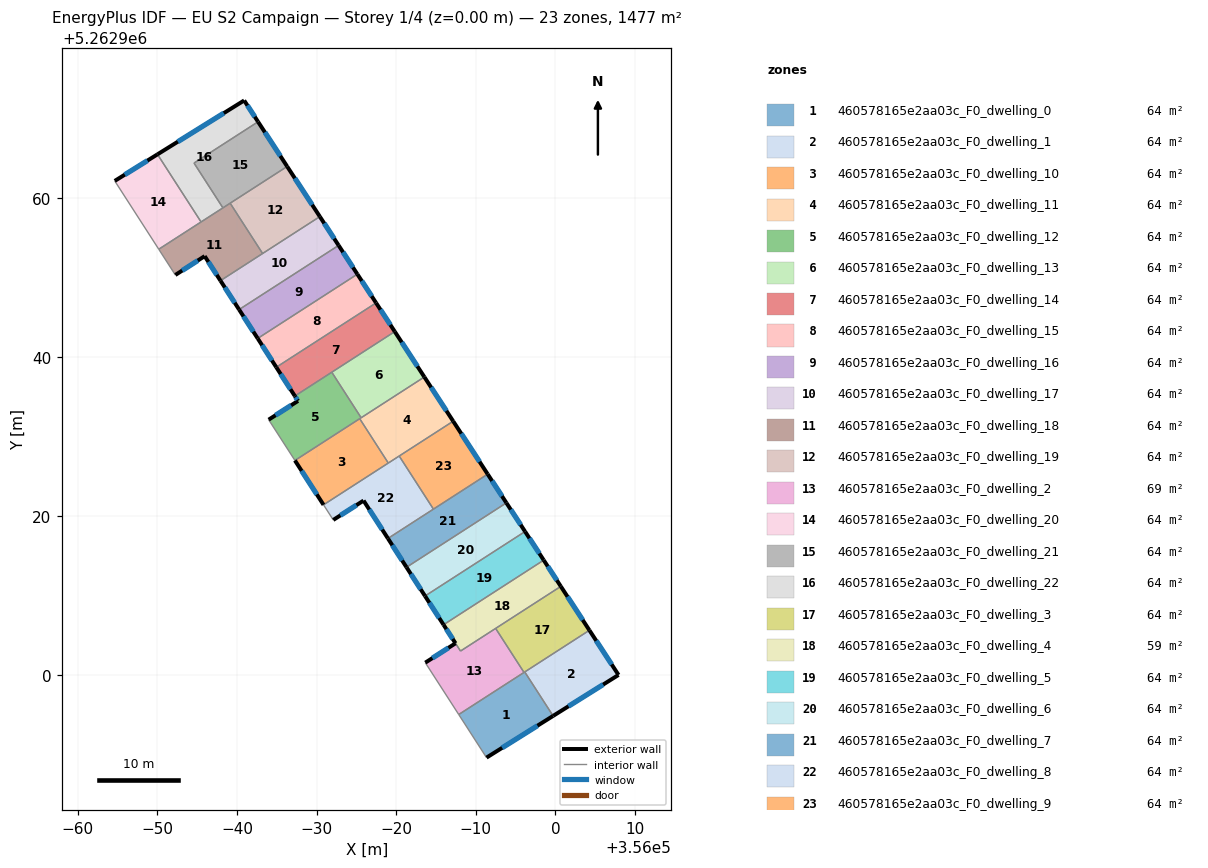
=== STOREY PLAN SPEC (per zone: floor XY polygon, exterior-wall plan segments, windows/doors) ===
zone 1: 460578165e2aa03c_F0_dwelling_0  (64.2 m²)
  floor: (355996.16, 5262900.44) (355999.72, 5262894.92) (355991.35, 5262889.67) (355987.86, 5262895.09)
  exterior wall: (355991.35, 5262889.67) – (355999.72, 5262894.92)  [9.9 m]
    window: (355993.32, 5262890.90) – (355997.76, 5262893.68)  [8.3 m²]
  interior walls: 4
zone 2: 460578165e2aa03c_F0_dwelling_1  (64.2 m²)
  floor: (356004.28, 5262905.67) (356007.94, 5262900.06) (355999.72, 5262894.92) (355996.16, 5262900.44)
  exterior wall: (355999.72, 5262894.92) – (356007.94, 5262900.06)  [9.7 m]
    window: (356001.65, 5262896.12) – (356006.01, 5262898.85)  [8.2 m²]
  exterior wall: (356007.94, 5262900.06) – (356004.28, 5262905.67)  [6.7 m]
    window: (356007.08, 5262901.38) – (356005.14, 5262904.36)  [5.7 m²]
  interior walls: 2
zone 3: 460578165e2aa03c_F0_dwelling_10  (64.2 m²)
  floor: (355975.42, 5262932.26) (355979.01, 5262926.69) (355970.88, 5262921.44) (355967.28, 5262927.01)
  exterior wall: (355967.28, 5262927.01) – (355970.88, 5262921.44)  [6.6 m]
    window: (355968.13, 5262925.70) – (355970.03, 5262922.75)  [5.6 m²]
  interior walls: 3
zone 4: 460578165e2aa03c_F0_dwelling_11  (64.2 m²)
  floor: (355983.54, 5262937.50) (355987.17, 5262931.94) (355979.01, 5262926.69) (355975.42, 5262932.26)
  exterior wall: (355987.17, 5262931.94) – (355983.54, 5262937.50)  [6.6 m]
    window: (355986.32, 5262933.25) – (355984.40, 5262936.19)  [5.6 m²]
  interior walls: 5
zone 5: 460578165e2aa03c_F0_dwelling_12  (64.2 m²)
  floor: (355971.91, 5262938.10) (355975.60, 5262932.38) (355967.28, 5262927.01) (355963.98, 5262932.14) (355967.67, 5262934.49) (355967.27, 5262935.11)
  exterior wall: (355967.67, 5262934.49) – (355963.98, 5262932.14)  [4.4 m]
    window: (355966.80, 5262933.94) – (355964.85, 5262932.69)  [3.7 m²]
  exterior wall: (355967.27, 5262935.11) – (355967.67, 5262934.49)  [0.7 m]
    window: (355967.37, 5262934.96) – (355967.58, 5262934.64)  [0.6 m²]
  interior walls: 5
zone 6: 460578165e2aa03c_F0_dwelling_13  (64.2 m²)
  floor: (355979.83, 5262943.20) (355983.54, 5262937.50) (355975.60, 5262932.38) (355971.91, 5262938.10)
  exterior wall: (355983.54, 5262937.50) – (355979.83, 5262943.20)  [6.8 m]
    window: (355982.67, 5262938.84) – (355980.70, 5262941.86)  [5.7 m²]
  interior walls: 3
zone 7: 460578165e2aa03c_F0_dwelling_14  (64.2 m²)
  floor: (355977.48, 5262946.81) (355979.83, 5262943.20) (355967.27, 5262935.11) (355964.94, 5262938.72)
  exterior wall: (355964.94, 5262938.72) – (355967.27, 5262935.11)  [4.3 m]
    window: (355965.49, 5262937.87) – (355966.72, 5262935.96)  [3.6 m²]
  exterior wall: (355979.83, 5262943.20) – (355977.48, 5262946.81)  [4.3 m]
    window: (355979.28, 5262944.05) – (355978.03, 5262945.96)  [3.6 m²]
  interior walls: 3
zone 8: 460578165e2aa03c_F0_dwelling_15  (64.2 m²)
  floor: (355975.13, 5262950.42) (355977.48, 5262946.81) (355964.94, 5262938.72) (355962.61, 5262942.34)
  exterior wall: (355962.61, 5262942.34) – (355964.94, 5262938.72)  [4.3 m]
    window: (355963.15, 5262941.49) – (355964.39, 5262939.57)  [3.6 m²]
  exterior wall: (355977.48, 5262946.81) – (355975.13, 5262950.42)  [4.3 m]
    window: (355976.93, 5262947.66) – (355975.68, 5262949.57)  [3.6 m²]
  interior walls: 2
zone 9: 460578165e2aa03c_F0_dwelling_16  (64.2 m²)
  floor: (355972.77, 5262954.03) (355975.13, 5262950.42) (355962.61, 5262942.34) (355960.27, 5262945.97)
  exterior wall: (355960.27, 5262945.97) – (355962.61, 5262942.34)  [4.3 m]
    window: (355960.82, 5262945.12) – (355962.06, 5262943.20)  [3.6 m²]
  exterior wall: (355975.13, 5262950.42) – (355972.77, 5262954.03)  [4.3 m]
    window: (355974.57, 5262951.27) – (355973.33, 5262953.18)  [3.6 m²]
  interior walls: 2
zone 10: 460578165e2aa03c_F0_dwelling_17  (64.2 m²)
  floor: (355970.41, 5262957.65) (355972.77, 5262954.03) (355960.27, 5262945.97) (355957.93, 5262949.60)
  exterior wall: (355957.93, 5262949.60) – (355960.27, 5262945.97)  [4.3 m]
    window: (355958.48, 5262948.75) – (355959.72, 5262946.82)  [3.6 m²]
  exterior wall: (355972.77, 5262954.03) – (355970.41, 5262957.65)  [4.3 m]
    window: (355972.22, 5262954.88) – (355970.97, 5262956.80)  [3.6 m²]
  interior walls: 3
zone 11: 460578165e2aa03c_F0_dwelling_18  (64.2 m²)
  floor: (355959.15, 5262959.34) (355963.22, 5262953.01) (355957.93, 5262949.60) (355955.94, 5262952.68) (355952.26, 5262950.32) (355950.17, 5262953.55)
  exterior wall: (355955.94, 5262952.68) – (355957.93, 5262949.60)  [3.7 m]
    window: (355956.41, 5262951.96) – (355957.46, 5262950.32)  [3.1 m²]
  exterior wall: (355952.26, 5262950.32) – (355955.94, 5262952.68)  [4.4 m]
    window: (355953.12, 5262950.87) – (355955.08, 5262952.13)  [3.7 m²]
  interior walls: 6
zone 12: 460578165e2aa03c_F0_dwelling_19  (64.2 m²)
  floor: (355966.31, 5262963.95) (355970.41, 5262957.65) (355963.22, 5262953.01) (355959.15, 5262959.34)
  exterior wall: (355970.41, 5262957.65) – (355966.31, 5262963.95)  [7.5 m]
    window: (355969.45, 5262959.13) – (355967.27, 5262962.47)  [6.3 m²]
  interior walls: 3
zone 13: 460578165e2aa03c_F0_dwelling_2  (69.5 m²)
  floor: (355992.50, 5262905.91) (355996.07, 5262900.38) (355987.86, 5262895.09) (355983.66, 5262901.61) (355987.46, 5262904.04) (355988.09, 5262903.06)
  exterior wall: (355987.46, 5262904.04) – (355983.66, 5262901.61)  [4.5 m]
    window: (355986.57, 5262903.47) – (355984.55, 5262902.18)  [3.8 m²]
  interior walls: 5
zone 14: 460578165e2aa03c_F0_dwelling_20  (64.2 m²)
  floor: (355950.01, 5262965.47) (355955.49, 5262956.98) (355950.17, 5262953.55) (355944.64, 5262962.13)
  exterior wall: (355950.01, 5262965.47) – (355944.64, 5262962.13)  [6.3 m]
    window: (355948.75, 5262964.69) – (355945.90, 5262962.92)  [5.3 m²]
  interior walls: 3
zone 15: 460578165e2aa03c_F0_dwelling_21  (64.2 m²)
  floor: (355962.65, 5262969.57) (355966.31, 5262963.95) (355958.23, 5262958.75) (355954.60, 5262964.38)
  exterior wall: (355966.31, 5262963.95) – (355962.65, 5262969.57)  [6.7 m]
    window: (355965.45, 5262965.27) – (355963.51, 5262968.25)  [5.7 m²]
  interior walls: 4
zone 16: 460578165e2aa03c_F0_dwelling_22  (64.2 m²)
  floor: (355960.91, 5262972.24) (355962.65, 5262969.57) (355954.60, 5262964.38) (355958.23, 5262958.75) (355955.49, 5262956.98) (355950.01, 5262965.47)
  exterior wall: (355960.91, 5262972.24) – (355950.01, 5262965.47)  [12.8 m]
    window: (355958.35, 5262970.65) – (355952.57, 5262967.06)  [10.8 m²]
  exterior wall: (355962.65, 5262969.57) – (355960.91, 5262972.24)  [3.2 m]
    window: (355962.24, 5262970.19) – (355961.31, 5262971.61)  [2.7 m²]
  interior walls: 4
zone 17: 460578165e2aa03c_F0_dwelling_3  (64.2 m²)
  floor: (356000.69, 5262911.19) (356004.28, 5262905.67) (355996.07, 5262900.38) (355992.50, 5262905.91)
  exterior wall: (356004.28, 5262905.67) – (356000.69, 5262911.19)  [6.6 m]
    window: (356003.44, 5262906.97) – (356001.53, 5262909.89)  [5.6 m²]
  interior walls: 4
zone 18: 460578165e2aa03c_F0_dwelling_4  (59.0 m²)
  floor: (355998.54, 5262914.49) (356000.69, 5262911.19) (355988.09, 5262903.06) (355985.96, 5262906.37)
  exterior wall: (356000.69, 5262911.19) – (355998.54, 5262914.49)  [3.9 m]
    window: (356000.19, 5262911.96) – (355999.05, 5262913.71)  [3.3 m²]
  exterior wall: (355985.96, 5262906.37) – (355987.46, 5262904.04)  [2.8 m]
    window: (355986.31, 5262905.82) – (355987.11, 5262904.59)  [2.3 m²]
  interior walls: 4
zone 19: 460578165e2aa03c_F0_dwelling_5  (64.2 m²)
  floor: (355996.20, 5262918.08) (355998.54, 5262914.49) (355985.96, 5262906.37) (355983.63, 5262909.98)
  exterior wall: (355983.63, 5262909.98) – (355985.96, 5262906.37)  [4.3 m]
    window: (355984.18, 5262909.13) – (355985.41, 5262907.22)  [3.6 m²]
  exterior wall: (355998.54, 5262914.49) – (355996.20, 5262918.08)  [4.3 m]
    window: (355997.99, 5262915.33) – (355996.75, 5262917.24)  [3.6 m²]
  interior walls: 2
zone 20: 460578165e2aa03c_F0_dwelling_6  (64.2 m²)
  floor: (355993.85, 5262921.68) (355996.20, 5262918.08) (355983.63, 5262909.98) (355981.30, 5262913.59)
  exterior wall: (355981.30, 5262913.59) – (355983.63, 5262909.98)  [4.3 m]
    window: (355981.85, 5262912.74) – (355983.08, 5262910.83)  [3.6 m²]
  exterior wall: (355996.20, 5262918.08) – (355993.85, 5262921.68)  [4.3 m]
    window: (355995.65, 5262918.93) – (355994.40, 5262920.84)  [3.6 m²]
  interior walls: 2
zone 21: 460578165e2aa03c_F0_dwelling_7  (64.2 m²)
  floor: (355991.50, 5262925.29) (355993.85, 5262921.68) (355981.30, 5262913.59) (355978.97, 5262917.21)
  exterior wall: (355978.97, 5262917.21) – (355981.30, 5262913.59)  [4.3 m]
    window: (355979.52, 5262916.36) – (355980.75, 5262914.44)  [3.6 m²]
  exterior wall: (355993.85, 5262921.68) – (355991.50, 5262925.29)  [4.3 m]
    window: (355993.30, 5262922.53) – (355992.05, 5262924.44)  [3.6 m²]
  interior walls: 3
zone 22: 460578165e2aa03c_F0_dwelling_8  (64.2 m²)
  floor: (355980.38, 5262927.57) (355984.68, 5262920.90) (355978.97, 5262917.21) (355975.91, 5262921.97) (355972.10, 5262919.54) (355970.88, 5262921.44)
  exterior wall: (355972.10, 5262919.54) – (355975.91, 5262921.97)  [4.5 m]
    window: (355972.99, 5262920.11) – (355975.01, 5262921.40)  [3.8 m²]
  exterior wall: (355975.91, 5262921.97) – (355978.97, 5262917.21)  [5.7 m]
    window: (355976.62, 5262920.85) – (355978.25, 5262918.33)  [4.8 m²]
  interior walls: 5
zone 23: 460578165e2aa03c_F0_dwelling_9  (64.2 m²)
  floor: (355987.17, 5262931.94) (355991.50, 5262925.29) (355984.68, 5262920.90) (355980.38, 5262927.57)
  exterior wall: (355991.50, 5262925.29) – (355987.17, 5262931.94)  [7.9 m]
    window: (355990.48, 5262926.85) – (355988.18, 5262930.38)  [6.7 m²]
  interior walls: 3

=== DERIVED (storey summary) ===
Building: EU S2 Campaign
Storey: 1 of 4  (floor level z = 0.00 m)
Storey gross floor area: 1477.3 m²
Zones on this storey: 23
  - 460578165e2aa03c_F0_dwelling_0: floor 64.2 m²; exterior wall 9.9 m (29.6 m²); 1 window(s) 8.3 m²; WWR 28.1%
  - 460578165e2aa03c_F0_dwelling_1: floor 64.2 m²; exterior wall 16.4 m (49.2 m²); 2 window(s) 13.8 m²; WWR 28.1%
  - 460578165e2aa03c_F0_dwelling_10: floor 64.2 m²; exterior wall 6.6 m (19.9 m²); 1 window(s) 5.6 m²; WWR 28.1%
  - 460578165e2aa03c_F0_dwelling_11: floor 64.2 m²; exterior wall 6.6 m (19.9 m²); 1 window(s) 5.6 m²; WWR 28.1%
  - 460578165e2aa03c_F0_dwelling_12: floor 64.2 m²; exterior wall 5.1 m (15.3 m²); 2 window(s) 4.3 m²; WWR 28.1%
  - 460578165e2aa03c_F0_dwelling_13: floor 64.2 m²; exterior wall 6.8 m (20.4 m²); 1 window(s) 5.7 m²; WWR 28.1%
  - 460578165e2aa03c_F0_dwelling_14: floor 64.2 m²; exterior wall 8.6 m (25.8 m²); 2 window(s) 7.3 m²; WWR 28.1%
  - 460578165e2aa03c_F0_dwelling_15: floor 64.2 m²; exterior wall 8.6 m (25.9 m²); 2 window(s) 7.3 m²; WWR 28.1%
  - 460578165e2aa03c_F0_dwelling_16: floor 64.2 m²; exterior wall 8.6 m (25.9 m²); 2 window(s) 7.3 m²; WWR 28.1%
  - 460578165e2aa03c_F0_dwelling_17: floor 64.2 m²; exterior wall 8.6 m (25.9 m²); 2 window(s) 7.3 m²; WWR 28.1%
  - 460578165e2aa03c_F0_dwelling_18: floor 64.2 m²; exterior wall 8.0 m (24.1 m²); 2 window(s) 6.8 m²; WWR 28.1%
  - 460578165e2aa03c_F0_dwelling_19: floor 64.2 m²; exterior wall 7.5 m (22.6 m²); 1 window(s) 6.3 m²; WWR 28.1%
  - 460578165e2aa03c_F0_dwelling_2: floor 69.5 m²; exterior wall 4.5 m (13.5 m²); 1 window(s) 3.8 m²; WWR 28.1%
  - 460578165e2aa03c_F0_dwelling_20: floor 64.2 m²; exterior wall 6.3 m (19.0 m²); 1 window(s) 5.3 m²; WWR 28.1%
  - 460578165e2aa03c_F0_dwelling_21: floor 64.2 m²; exterior wall 6.7 m (20.1 m²); 1 window(s) 5.7 m²; WWR 28.1%
  - 460578165e2aa03c_F0_dwelling_22: floor 64.2 m²; exterior wall 16.0 m (48.1 m²); 2 window(s) 13.5 m²; WWR 28.1%
  - 460578165e2aa03c_F0_dwelling_3: floor 64.2 m²; exterior wall 6.6 m (19.7 m²); 1 window(s) 5.6 m²; WWR 28.1%
  - 460578165e2aa03c_F0_dwelling_4: floor 59.0 m²; exterior wall 6.7 m (20.1 m²); 2 window(s) 5.7 m²; WWR 28.1%
  - 460578165e2aa03c_F0_dwelling_5: floor 64.2 m²; exterior wall 8.6 m (25.8 m²); 2 window(s) 7.2 m²; WWR 28.1%
  - 460578165e2aa03c_F0_dwelling_6: floor 64.2 m²; exterior wall 8.6 m (25.8 m²); 2 window(s) 7.3 m²; WWR 28.1%
  - 460578165e2aa03c_F0_dwelling_7: floor 64.2 m²; exterior wall 8.6 m (25.8 m²); 2 window(s) 7.3 m²; WWR 28.1%
  - 460578165e2aa03c_F0_dwelling_8: floor 64.2 m²; exterior wall 10.2 m (30.5 m²); 2 window(s) 8.6 m²; WWR 28.1%
  - 460578165e2aa03c_F0_dwelling_9: floor 64.2 m²; exterior wall 7.9 m (23.8 m²); 1 window(s) 6.7 m²; WWR 28.1%
Zone adjacency (shared interzone walls):
  - 460578165e2aa03c_F0_dwelling_0 ↔ 460578165e2aa03c_F0_dwelling_1
  - 460578165e2aa03c_F0_dwelling_0 ↔ 460578165e2aa03c_F0_dwelling_2
  - 460578165e2aa03c_F0_dwelling_0 ↔ 460578165e2aa03c_F0_dwelling_3
  - 460578165e2aa03c_F0_dwelling_1 ↔ 460578165e2aa03c_F0_dwelling_3
  - 460578165e2aa03c_F0_dwelling_10 ↔ 460578165e2aa03c_F0_dwelling_11
  - 460578165e2aa03c_F0_dwelling_10 ↔ 460578165e2aa03c_F0_dwelling_12
  - 460578165e2aa03c_F0_dwelling_10 ↔ 460578165e2aa03c_F0_dwelling_8
  - 460578165e2aa03c_F0_dwelling_11 ↔ 460578165e2aa03c_F0_dwelling_12
  - 460578165e2aa03c_F0_dwelling_11 ↔ 460578165e2aa03c_F0_dwelling_13
  - 460578165e2aa03c_F0_dwelling_11 ↔ 460578165e2aa03c_F0_dwelling_8
  - 460578165e2aa03c_F0_dwelling_11 ↔ 460578165e2aa03c_F0_dwelling_9
  - 460578165e2aa03c_F0_dwelling_12 ↔ 460578165e2aa03c_F0_dwelling_13
  - 460578165e2aa03c_F0_dwelling_12 ↔ 460578165e2aa03c_F0_dwelling_14
  - 460578165e2aa03c_F0_dwelling_13 ↔ 460578165e2aa03c_F0_dwelling_14
  - 460578165e2aa03c_F0_dwelling_14 ↔ 460578165e2aa03c_F0_dwelling_15
  - 460578165e2aa03c_F0_dwelling_15 ↔ 460578165e2aa03c_F0_dwelling_16
  - 460578165e2aa03c_F0_dwelling_16 ↔ 460578165e2aa03c_F0_dwelling_17
  - 460578165e2aa03c_F0_dwelling_17 ↔ 460578165e2aa03c_F0_dwelling_18
  - 460578165e2aa03c_F0_dwelling_17 ↔ 460578165e2aa03c_F0_dwelling_19
  - 460578165e2aa03c_F0_dwelling_18 ↔ 460578165e2aa03c_F0_dwelling_19
  - 460578165e2aa03c_F0_dwelling_18 ↔ 460578165e2aa03c_F0_dwelling_20
  - 460578165e2aa03c_F0_dwelling_18 ↔ 460578165e2aa03c_F0_dwelling_21
  - 460578165e2aa03c_F0_dwelling_18 ↔ 460578165e2aa03c_F0_dwelling_22
  - 460578165e2aa03c_F0_dwelling_19 ↔ 460578165e2aa03c_F0_dwelling_21
  - 460578165e2aa03c_F0_dwelling_2 ↔ 460578165e2aa03c_F0_dwelling_3
  - 460578165e2aa03c_F0_dwelling_2 ↔ 460578165e2aa03c_F0_dwelling_4
  - 460578165e2aa03c_F0_dwelling_20 ↔ 460578165e2aa03c_F0_dwelling_22
  - 460578165e2aa03c_F0_dwelling_21 ↔ 460578165e2aa03c_F0_dwelling_22
  - 460578165e2aa03c_F0_dwelling_3 ↔ 460578165e2aa03c_F0_dwelling_4
  - 460578165e2aa03c_F0_dwelling_4 ↔ 460578165e2aa03c_F0_dwelling_5
  - 460578165e2aa03c_F0_dwelling_5 ↔ 460578165e2aa03c_F0_dwelling_6
  - 460578165e2aa03c_F0_dwelling_6 ↔ 460578165e2aa03c_F0_dwelling_7
  - 460578165e2aa03c_F0_dwelling_7 ↔ 460578165e2aa03c_F0_dwelling_8
  - 460578165e2aa03c_F0_dwelling_7 ↔ 460578165e2aa03c_F0_dwelling_9
  - 460578165e2aa03c_F0_dwelling_8 ↔ 460578165e2aa03c_F0_dwelling_9